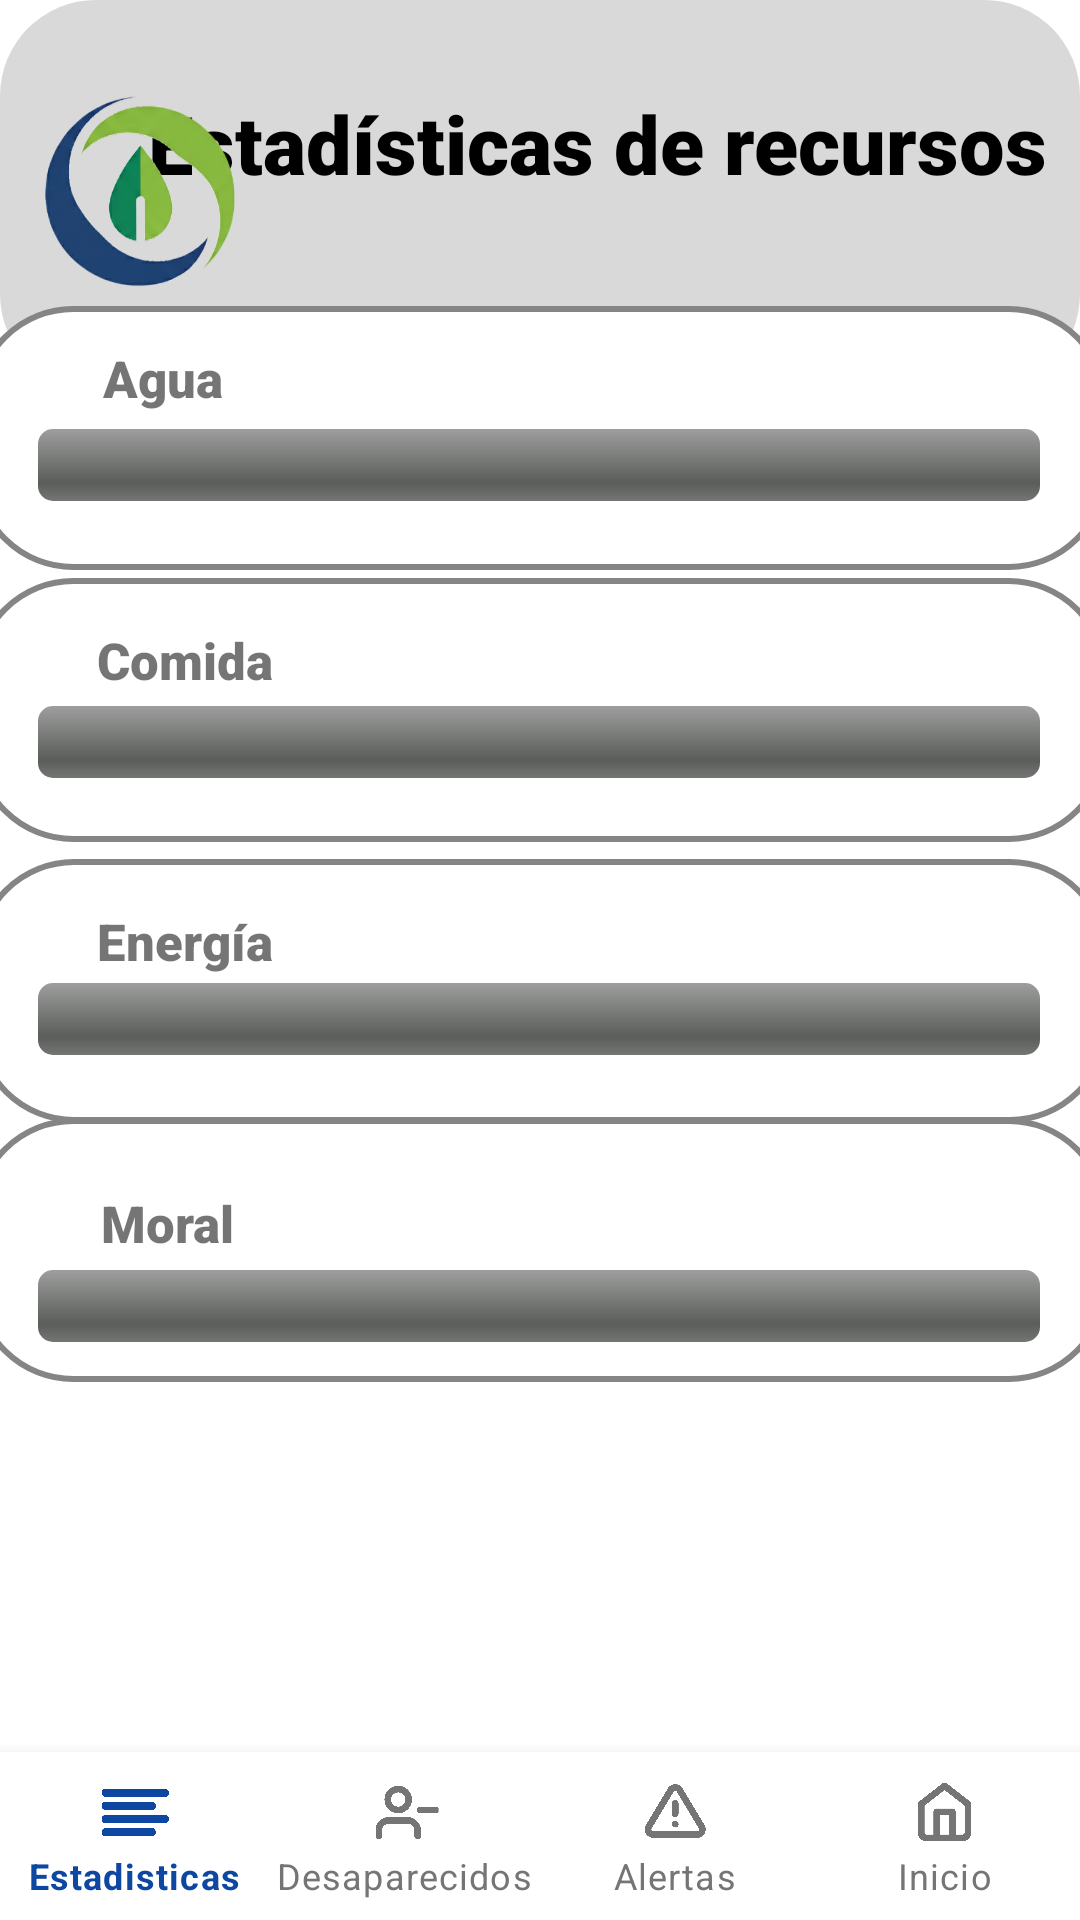

The Android layout XML behind this screen, and the referenced resources:
<!-- AndroidManifest.xml: application theme Theme.SIMCRA2 -->
<!-- res/layout/activity_estadisticas_recursos.xml -->
<?xml version="1.0" encoding="utf-8"?>
<androidx.constraintlayout.widget.ConstraintLayout xmlns:android="http://schemas.android.com/apk/res/android"
    xmlns:app="http://schemas.android.com/apk/res-auto"
    xmlns:tools="http://schemas.android.com/tools"
    android:layout_width="match_parent"
    android:layout_height="match_parent"
    android:background="@color/white">

    <ImageView
        android:id="@+id/imageView4"
        android:layout_width="0dp"
        android:layout_height="130dp"
        android:scaleType="fitXY"
        android:src="@drawable/recurso_rectangulo"
        app:layout_constraintEnd_toEndOf="parent"
        app:layout_constraintHorizontal_bias="0.0"
        app:layout_constraintStart_toStartOf="parent"
        app:layout_constraintTop_toTopOf="parent" />

    <TextView
        android:id="@+id/tvTituloEstadisticas"
        android:layout_width="wrap_content"
        android:layout_height="wrap_content"
        android:fontFamily="sans-serif-black"
        android:text="Estadísticas de recursos"
        android:textColor="@color/black"
        android:textSize="27sp"
        android:textStyle="bold"
        app:layout_constraintBottom_toBottomOf="parent"
        app:layout_constraintEnd_toEndOf="parent"
        app:layout_constraintHorizontal_bias="0.821"
        app:layout_constraintStart_toStartOf="parent"
        app:layout_constraintTop_toTopOf="parent"
        app:layout_constraintVertical_bias="0.049" />

    <ImageView
        android:id="@+id/imageView7"
        android:layout_width="378dp"
        android:layout_height="88dp"
        app:layout_constraintBottom_toBottomOf="parent"
        app:layout_constraintEnd_toEndOf="parent"
        app:layout_constraintStart_toStartOf="parent"
        app:layout_constraintTop_toTopOf="parent"
        app:layout_constraintVertical_bias="0.185"
        app:srcCompat="@drawable/back_mesajes" />

    <ImageView
        android:id="@+id/imageView8"
        android:layout_width="378dp"
        android:layout_height="88dp"
        app:layout_constraintBottom_toBottomOf="parent"
        app:layout_constraintEnd_toEndOf="parent"
        app:layout_constraintHorizontal_bias="0.515"
        app:layout_constraintStart_toStartOf="parent"
        app:layout_constraintTop_toTopOf="parent"
        app:layout_constraintVertical_bias="0.349"
        app:srcCompat="@drawable/back_mesajes" />

    <ImageView
        android:id="@+id/imageView10"
        android:layout_width="378dp"
        android:layout_height="88dp"
        app:layout_constraintBottom_toBottomOf="parent"
        app:layout_constraintEnd_toEndOf="parent"
        app:layout_constraintHorizontal_bias="0.508"
        app:layout_constraintStart_toStartOf="parent"
        app:layout_constraintTop_toTopOf="parent"
        app:layout_constraintVertical_bias="0.675"
        app:srcCompat="@drawable/back_mesajes" />

    <ImageView
        android:id="@+id/imageView11"
        android:layout_width="378dp"
        android:layout_height="88dp"
        app:layout_constraintBottom_toBottomOf="parent"
        app:layout_constraintEnd_toEndOf="parent"
        app:layout_constraintHorizontal_bias="0.491"
        app:layout_constraintStart_toStartOf="parent"
        app:layout_constraintTop_toTopOf="parent"
        app:layout_constraintVertical_bias="0.519"
        app:srcCompat="@drawable/back_mesajes" />

    <ImageView
        android:id="@+id/imageView5"
        android:layout_width="65dp"
        android:layout_height="68dp"
        android:src="@mipmap/simcra_logo"
        app:layout_constraintBottom_toBottomOf="parent"
        app:layout_constraintEnd_toEndOf="parent"
        app:layout_constraintHorizontal_bias="0.049"
        app:layout_constraintStart_toStartOf="parent"
        app:layout_constraintTop_toTopOf="parent"
        app:layout_constraintVertical_bias="0.051" />

    <ProgressBar
        android:id="@+id/barMoral"
        style="@android:style/Widget.ProgressBar.Horizontal"
        android:layout_width="334dp"
        android:layout_height="24dp"
        android:max="100"
        android:progress="0"
        android:progressTint="#E46060"
        app:layout_constraintBottom_toBottomOf="parent"
        app:layout_constraintEnd_toEndOf="parent"
        app:layout_constraintHorizontal_bias="0.493"
        app:layout_constraintStart_toStartOf="parent"
        app:layout_constraintTop_toTopOf="parent"
        app:layout_constraintVertical_bias="0.687" />

    <ProgressBar
        android:id="@+id/barEnergia"
        style="@android:style/Widget.ProgressBar.Horizontal"
        android:layout_width="334dp"
        android:layout_height="24dp"
        android:max="100"
        android:progress="0"
        android:progressTint="#FFE960"
        app:layout_constraintBottom_toBottomOf="parent"
        app:layout_constraintEnd_toEndOf="parent"
        app:layout_constraintHorizontal_bias="0.493"
        app:layout_constraintStart_toStartOf="parent"
        app:layout_constraintTop_toTopOf="parent"
        app:layout_constraintVertical_bias="0.532" />

    <TextView
        android:id="@+id/labelEnergia"
        android:layout_width="wrap_content"
        android:layout_height="wrap_content"
        android:fontFamily="sans-serif-black"
        android:text="Energía"
        android:textSize="17sp"
        app:layout_constraintBottom_toBottomOf="parent"
        app:layout_constraintEnd_toEndOf="parent"
        app:layout_constraintHorizontal_bias="0.107"
        app:layout_constraintStart_toStartOf="parent"
        app:layout_constraintTop_toTopOf="parent"
        app:layout_constraintVertical_bias="0.49" />

    <ProgressBar
        android:id="@+id/barComida"
        style="@android:style/Widget.ProgressBar.Horizontal"
        android:layout_width="334dp"
        android:layout_height="24dp"
        android:max="100"
        android:progress="0"
        android:progressTint="#69D369"
        app:layout_constraintBottom_toBottomOf="parent"
        app:layout_constraintEnd_toEndOf="parent"
        app:layout_constraintHorizontal_bias="0.493"
        app:layout_constraintStart_toStartOf="parent"
        app:layout_constraintTop_toTopOf="parent"
        app:layout_constraintVertical_bias="0.382" />

    <TextView
        android:id="@+id/labelComida"
        android:layout_width="wrap_content"
        android:layout_height="wrap_content"
        android:fontFamily="sans-serif-black"
        android:text="Comida"
        android:textSize="17sp"
        app:layout_constraintBottom_toBottomOf="parent"
        app:layout_constraintEnd_toEndOf="parent"
        app:layout_constraintHorizontal_bias="0.107"
        app:layout_constraintStart_toStartOf="parent"
        app:layout_constraintTop_toTopOf="parent"
        app:layout_constraintVertical_bias="0.338" />

    <TextView
        android:id="@+id/labelMoral"
        android:layout_width="wrap_content"
        android:layout_height="wrap_content"
        android:fontFamily="sans-serif-black"
        android:text="Moral"
        android:textSize="17sp"
        app:layout_constraintBottom_toBottomOf="parent"
        app:layout_constraintEnd_toEndOf="parent"
        app:layout_constraintHorizontal_bias="0.107"
        app:layout_constraintStart_toStartOf="parent"
        app:layout_constraintTop_toTopOf="parent"
        app:layout_constraintVertical_bias="0.642" />

    <com.google.android.material.bottomnavigation.BottomNavigationView
        android:id="@+id/bottomNavigationView"
        android:layout_width="0dp"
        android:layout_height="wrap_content"
        app:itemIconTint="@color/botton_nav_color_selector"
        app:itemTextColor="@color/botton_nav_color_selector"
        app:labelVisibilityMode="labeled"
        app:layout_constraintBottom_toBottomOf="parent"
        app:layout_constraintEnd_toEndOf="parent"
        app:layout_constraintStart_toStartOf="parent"
        app:menu="@menu/botton_nav_menu">

    </com.google.android.material.bottomnavigation.BottomNavigationView>

    <ProgressBar
        android:id="@+id/barAgua"
        style="@android:style/Widget.ProgressBar.Horizontal"
        android:layout_width="334dp"
        android:layout_height="24dp"
        android:max="100"
        android:progress="0"
        android:progressTint="#86D3DB"
        app:layout_constraintBottom_toBottomOf="parent"
        app:layout_constraintEnd_toEndOf="parent"
        app:layout_constraintHorizontal_bias="0.493"
        app:layout_constraintStart_toStartOf="parent"
        app:layout_constraintTop_toTopOf="parent"
        app:layout_constraintVertical_bias="0.232" />

    <TextView
        android:id="@+id/labelAgua"
        android:layout_width="wrap_content"
        android:layout_height="wrap_content"
        android:fontFamily="sans-serif-black"
        android:text="Agua"
        android:textSize="17sp"
        app:layout_constraintBottom_toBottomOf="parent"
        app:layout_constraintEnd_toEndOf="parent"
        app:layout_constraintHorizontal_bias="0.107"
        app:layout_constraintStart_toStartOf="parent"
        app:layout_constraintTop_toTopOf="parent"
        app:layout_constraintVertical_bias="0.186" />

</androidx.constraintlayout.widget.ConstraintLayout>
<!-- resources referenced by this layout -->
<resources>
  <!-- drawable back_mesajes (drawable) -->
  <shape xmlns:android="http://schemas.android.com/apk/res/android"
      android:shape="rectangle">
      <solid android:color="@color/white" />
      <stroke android:width="2dp" android:color="#858585" />
      <corners android:radius="32dp" />
  </shape>
  <!-- drawable recurso_rectangulo (drawable) -->
  <shape xmlns:android="http://schemas.android.com/apk/res/android"
      android:shape="rectangle">
      <solid android:color="#D9D9D9" />
      <corners android:radius="32dp" />
  </shape>
  <!-- mipmap simcra_logo: png bitmap (mipmap-hdpi, 87544 bytes) -->
  <style name="Theme.SIMCRA2" parent="Theme.MaterialComponents.DayNight.NoActionBar">
          
          <item name="colorPrimary">@color/purple_500</item>
          <item name="colorPrimaryVariant">@color/purple_700</item>
          <item name="colorOnPrimary">@color/white</item>
          
          <item name="colorSecondary">@color/teal_200</item>
          <item name="colorSecondaryVariant">@color/teal_700</item>
          <item name="colorOnSecondary">@color/black</item>
          
          <item name="android:statusBarColor">?attr/colorPrimaryVariant</item>
          
      </style>
  <!-- not gathered from this repository: default colours our renderer supplied (Android Studio template values) -->
  <color name="purple_500">#FF6200EE</color>
  <color name="purple_700">#FF3700B3</color>
  <color name="teal_200">#FF03DAC5</color>
  <color name="teal_700">#FF018786</color>
  <color name="black">#FF000000</color>
  <color name="white">#FFFFFFFF</color>
</resources>
